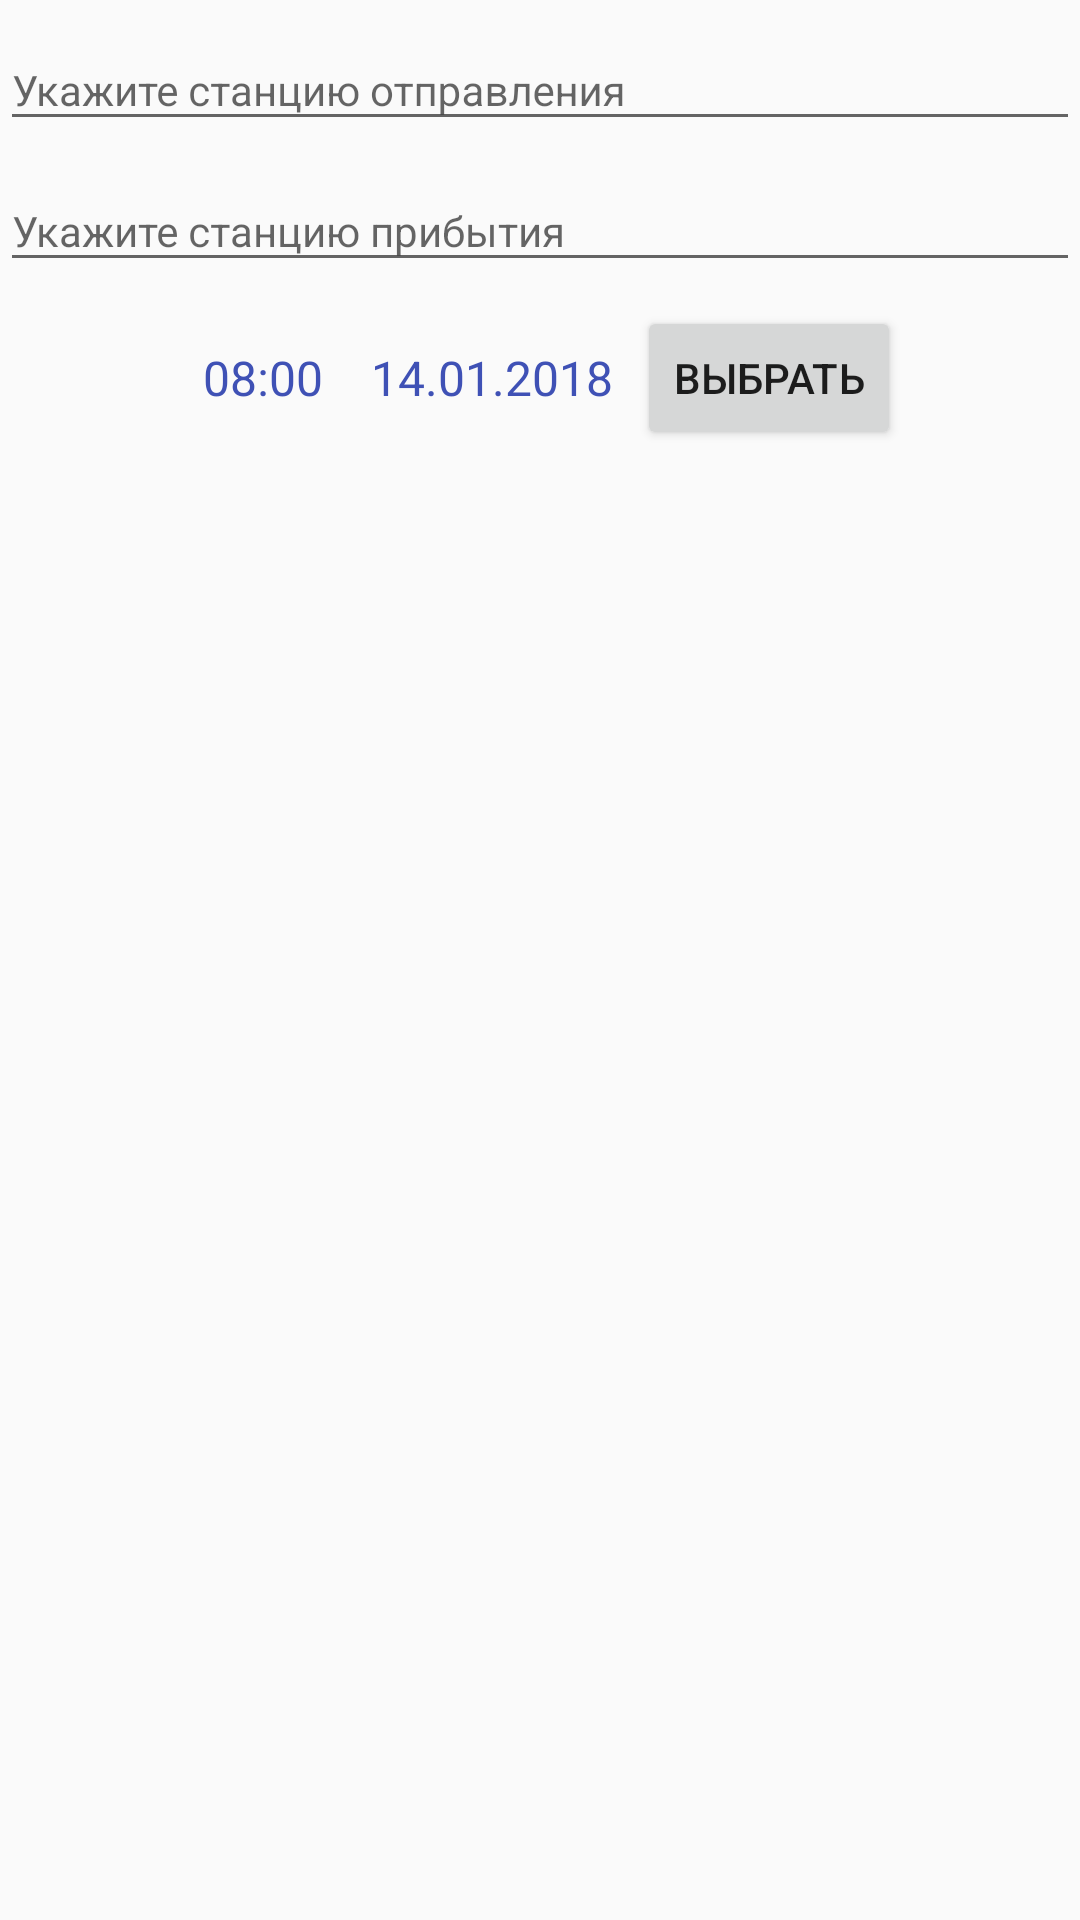

Write the Android layout XML for this screen, with the resource values it uses.
<!-- AndroidManifest.xml: application theme AppTheme -->
<!-- res/layout/activity_shedule.xml -->
<?xml version="1.0" encoding="utf-8"?>
<LinearLayout xmlns:android="http://schemas.android.com/apk/res/android"
    xmlns:app="http://schemas.android.com/apk/res-auto"
    xmlns:tools="http://schemas.android.com/tools"
    android:layout_width="match_parent"
    android:layout_height="match_parent"
    android:layout_margin="16dp"
    android:orientation="vertical"
    tools:context=".shedule.SheduleActivity">

    <android.support.design.widget.TextInputLayout
        android:layout_width="match_parent"
        android:layout_height="wrap_content">

        <AutoCompleteTextView
            android:id="@+id/autoCompileStationFrom"
            android:layout_width="match_parent"
            android:layout_height="wrap_content"
            android:hint="Укажите станцию отправления"
            android:textSize="14sp" />
    </android.support.design.widget.TextInputLayout>

    <android.support.design.widget.TextInputLayout
        android:layout_width="match_parent"
        android:layout_height="wrap_content">

        <AutoCompleteTextView
            android:id="@+id/autoCompileStationTo"
            android:layout_width="match_parent"
            android:layout_height="wrap_content"
            android:hint="Укажите станцию прибытия"
            android:textSize="14sp" />
    </android.support.design.widget.TextInputLayout>

    <LinearLayout
        android:layout_width="match_parent"
        android:layout_height="wrap_content"
        android:layout_marginTop="8dp"
        android:gravity="center"
        android:orientation="horizontal">

        <LinearLayout
            android:id="@+id/linLayTime"
            android:layout_width="wrap_content"
            android:layout_height="match_parent"
            android:layout_marginRight="8dp"
            android:gravity="center"
            android:orientation="horizontal">

            <ImageView
                android:layout_width="wrap_content"
                android:layout_height="24dp"
                android:layout_marginRight="8dp"
                android:src="@drawable/ic_time"
                android:tint="@color/colorPrimary" />

            <TextView
                android:id="@+id/sheduleTime"
                android:layout_width="wrap_content"
                android:layout_height="wrap_content"
                android:text="08:00"
                android:textColor="@color/colorPrimary"
                android:textSize="16sp" />
        </LinearLayout>

        <LinearLayout
            android:id="@+id/linLayDate"
            android:layout_width="wrap_content"
            android:layout_height="wrap_content"
            android:gravity="center"
            android:orientation="horizontal">

            <ImageView
                android:layout_width="wrap_content"
                android:layout_height="24dp"
                android:layout_marginRight="8dp"
                android:layout_weight="1.2"
                android:src="@drawable/ic_date"
                android:tint="@color/colorPrimary" />

            <TextView
                android:id="@+id/sheduleDate"
                android:layout_width="wrap_content"
                android:layout_height="wrap_content"
                android:layout_marginRight="8dp"
                android:text="14.01.2018"
                android:textColor="@color/colorPrimary"
                android:textSize="16sp" />

            <Button
                android:id="@+id/selectBtn"
                android:layout_width="wrap_content"
                android:layout_height="wrap_content"
                android:text="@string/select" />
        </LinearLayout>
    </LinearLayout>

    <android.support.v7.widget.RecyclerView
        android:id="@+id/sheduleRv"
        android:layout_width="match_parent"
        android:layout_height="wrap_content"
        android:layout_marginTop="8dp"
        >

    </android.support.v7.widget.RecyclerView>

</LinearLayout>
<!-- resources referenced by this layout -->
<resources>
  <color name="colorPrimary">#3F51B5</color>
  <string name="select">Выбрать</string>
  <style name="AppTheme" parent="Theme.AppCompat.Light.DarkActionBar">
          
          <item name="colorPrimary">@color/colorPrimary</item>
          <item name="colorPrimaryDark">@color/colorPrimaryDark</item>
          <item name="colorAccent">@color/colorAccent</item>
      </style>
  <color name="colorPrimaryDark">#303F9F</color>
  <color name="colorAccent">#FF4081</color>
</resources>
